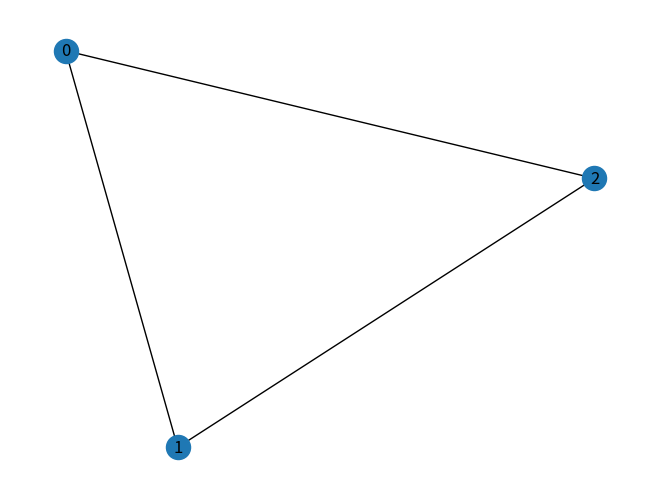
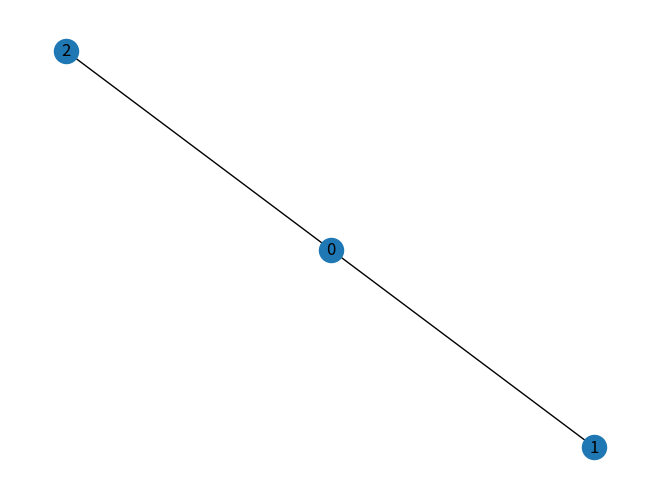

The matplotlib source for these figures, in order:
# This is a sample Python script.

# Press Shift+F10 to execute it or replace it with your code.
# Press Double Shift to search everywhere for classes, files, tool windows, actions, and settings.

#importing the networkx library
import networkx as nx
import numpy as np
#importing the matplotlib library for plotting the graph
import matplotlib.pyplot as plt
import math


# Press the green button in the gutter to run the script.
if __name__ == '__main__':
    machineSet=[]
    jobMachineDict={}
    machineSetTriangular = []
    jobMachineDictTriangular = {}
    for i in range(1,30):
        numOperations = np.random.normal(5, 0.05, 1)
        numOps=math.floor(numOperations[0])
        for j in range(1,numOps):
            machineSet.append(math.floor(np.random.uniform(1,18,1)[0]))
            machineSetTriangular.append(math.floor(np.random.triangular(1,5,18,1)))
        jobMachineDict[i]=machineSet
        jobMachineDictTriangular[i]=machineSetTriangular
        machineSet = []
        machineSetTriangular = []

    G = nx.erdos_renyi_graph(3, 0.88)
    nx.draw(G, with_labels=True)
    plt.show()
    H = nx.barabasi_albert_graph(3, 2)
    nx.draw(H, with_labels=True)
    plt.show()
    print(jobMachineDict)

# See PyCharm help at https://www.jetbrains.com/help/pycharm/
